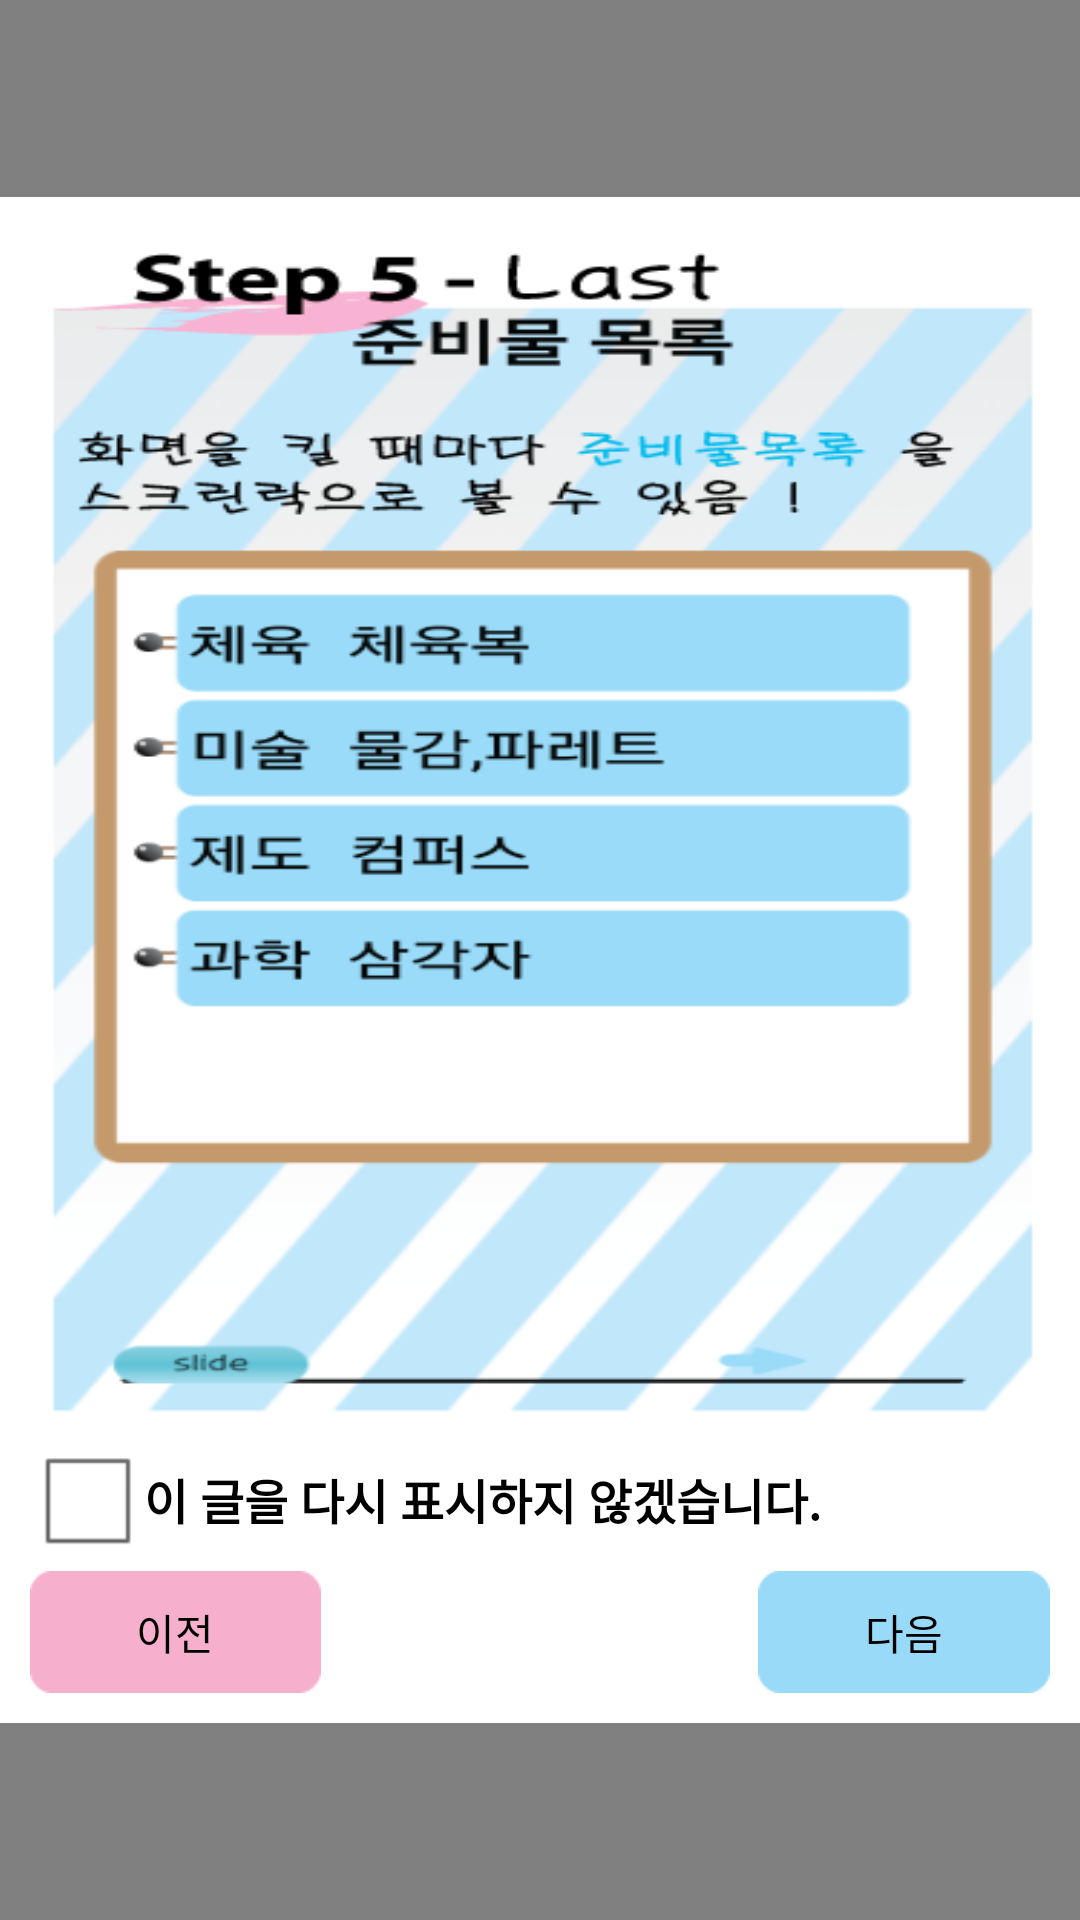

Android layout source for this screen:
<!-- AndroidManifest.xml: application theme android:Theme.Light.NoTitleBar -->
<!-- res/layout/dialoglayout3.xml -->
<?xml version="1.0" encoding="utf-8"?>
<RelativeLayout xmlns:android="http://schemas.android.com/apk/res/android"
    android:layout_width="match_parent"
    android:layout_height="match_parent"
    android:background="#7F000000"
    android:gravity="center"
    android:orientation="vertical" >

    <TableLayout
        android:id="@+id/tableLayout1"
        android:layout_width="wrap_content"
        android:layout_height="wrap_content"
        android:layout_alignParentLeft="true"
        android:layout_alignParentRight="true"
        android:background="#ffffffff"
        android:padding="10dp" >

        <ImageView
            android:id="@+id/img1"
            android:layout_width="fill_parent"
            android:layout_height="400dp"
            android:padding="5dp"
            android:scaleType="fitXY"
            android:src="@drawable/exmple5" />

        <TableRow>

            <CheckBox
                android:id="@+id/end_check"
                android:layout_width="wrap_content"
                android:layout_height="wrap_content"
                android:text="이 글을 다시 표시하지 않겠습니다."
                android:textStyle="bold"
                android:textColor="@android:color/black" />

        </TableRow>

        <TableRow>

            <Button
                android:id="@+id/prv_btn2"
                android:layout_width="0dp"
                android:layout_height="wrap_content"
                android:layout_weight="1"
                android:background="@drawable/btn_g"
                android:text="@string/preview" />

            <TextView
                android:id="@+id/default_text_unused2"
                android:layout_width="0dp"
                android:layout_height="wrap_content"
                android:layout_weight="1.5" />

            <Button
                android:id="@+id/ok_btn1"
                android:layout_width="0dp"
                android:layout_height="wrap_content"
                android:layout_weight="1"
                android:background="@drawable/btn_j"
                android:text="@string/next" />
        </TableRow>
    </TableLayout>

</RelativeLayout>
<!-- resources referenced by this layout -->
<resources>
  <!-- drawable btn_g: png bitmap (drawable-hdpi, 471 bytes) -->
  <!-- drawable btn_j: png bitmap (drawable-hdpi, 471 bytes) -->
  <!-- drawable exmple5: png bitmap (drawable-hdpi, 56907 bytes) -->
  <string name="next">다음</string>
  <string name="preview">이전</string>
</resources>
